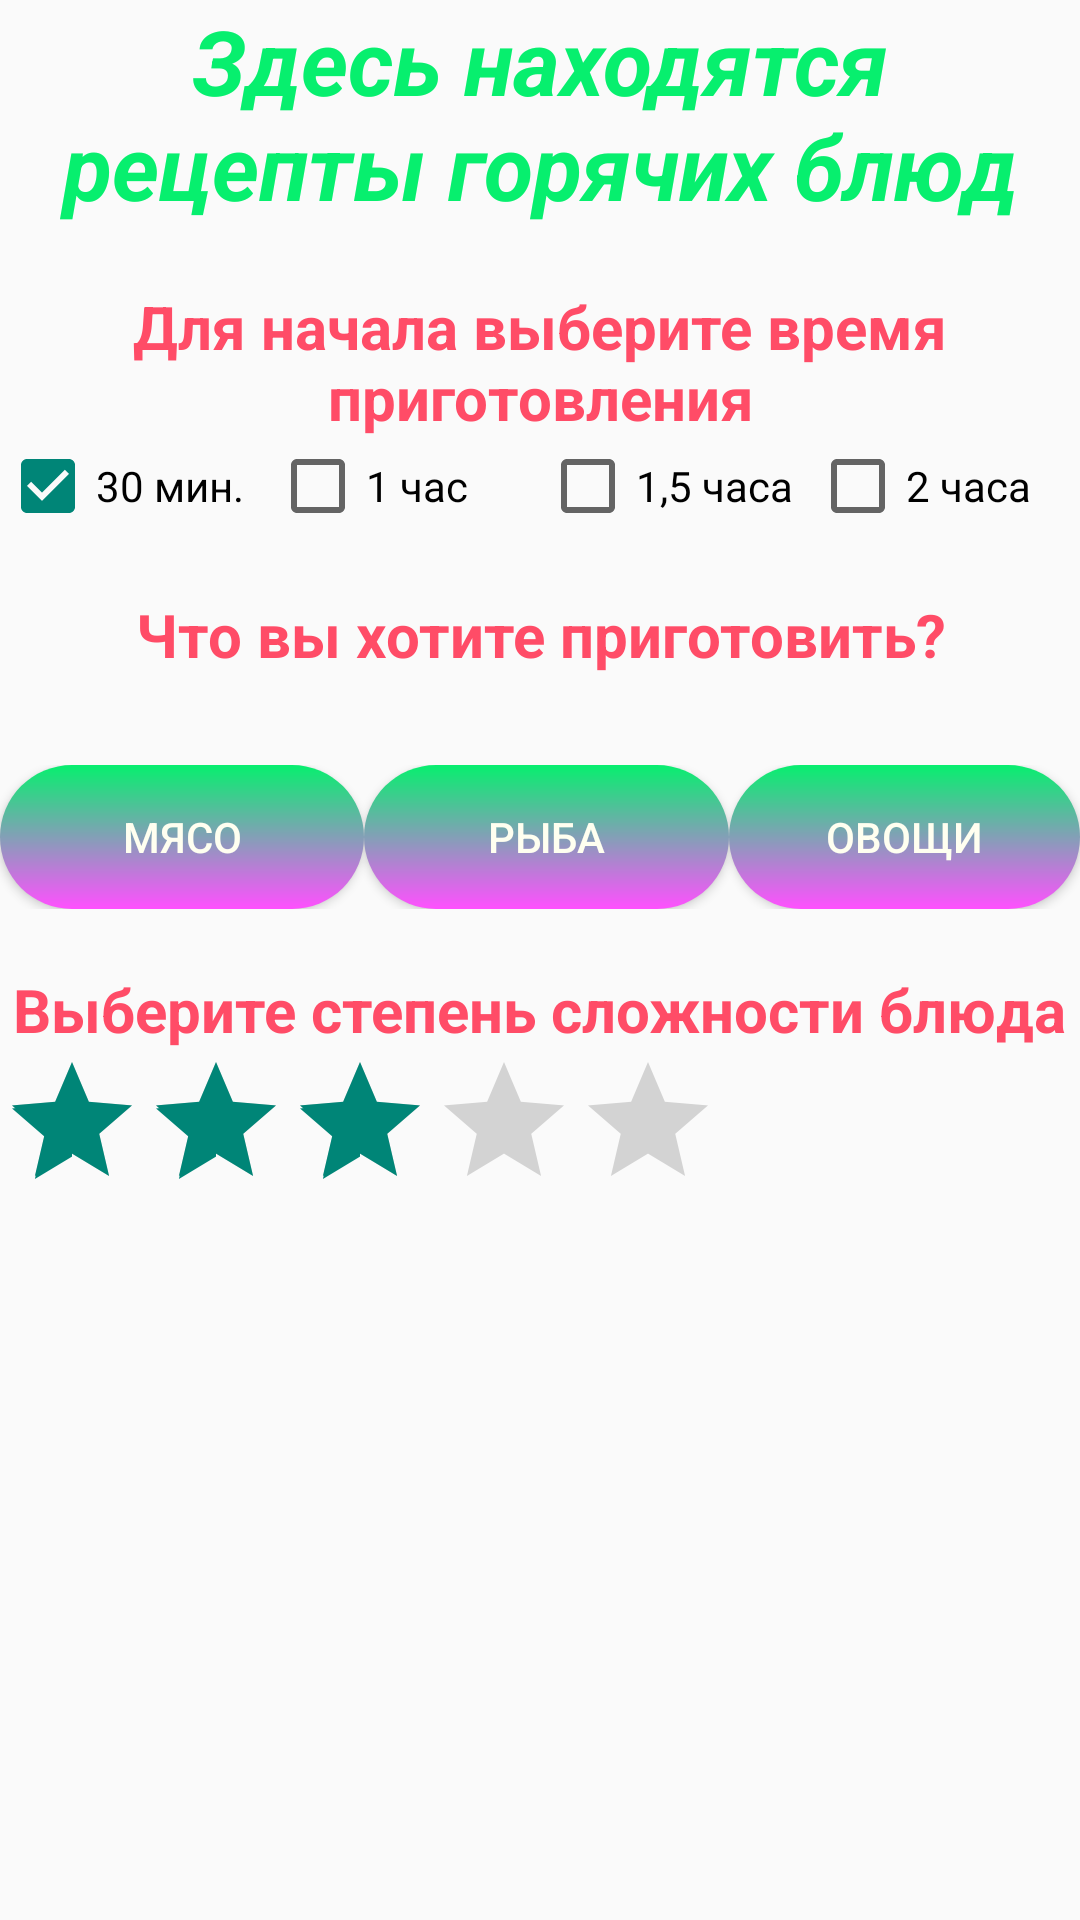

Write the Android layout XML for this screen, with the resource values it uses.
<!-- AndroidManifest.xml: application theme AppTheme -->
<!-- res/layout/hot_eat_frag.xml -->
<?xml version="1.0" encoding="utf-8"?>
<LinearLayout xmlns:android="http://schemas.android.com/apk/res/android"
    android:orientation="vertical"
    android:layout_width="match_parent"
    android:layout_height="match_parent"
    android:weightSum="1">

    <TextView
        android:layout_width="wrap_content"
        android:layout_height="wrap_content"
        android:text="@string/hot"
        android:id="@+id/textViewHot1"
        style="@style/MyTextViewStyle" />

    <TextView
        android:layout_width="wrap_content"
        android:layout_height="wrap_content"
        android:text="@string/hot1"
        android:id="@+id/textView2"
        android:paddingTop="20dp"
        android:textSize="20dp"
        android:textStyle="bold"
        android:textColor="#ff4c67"
        android:gravity="center" />

    <LinearLayout
        android:orientation="horizontal"
        android:layout_width="match_parent"
        android:layout_height="wrap_content">

        <CheckBox
            android:layout_width="90dp"
            android:layout_height="wrap_content"
            android:text="@string/min1"
            android:id="@+id/checkBox"
            android:checked="true" />

        <CheckBox
            android:layout_width="90dp"
            android:layout_height="wrap_content"
            android:text="@string/min2"
            android:id="@+id/checkBox2"
            android:checked="false" />

        <CheckBox
            android:layout_width="90dp"
            android:layout_height="wrap_content"
            android:text="@string/min3"
            android:id="@+id/checkBox3"
            android:checked="false" />

        <CheckBox
            android:layout_width="90dp"
            android:layout_height="wrap_content"
            android:text="@string/min4"
            android:id="@+id/checkBox4"
            android:checked="false" />
    </LinearLayout>

    <TextView
        android:layout_width="wrap_content"
        android:layout_height="wrap_content"
        android:text="@string/hot2"
        android:id="@+id/textView3"
        android:paddingTop="20dp"
        android:textSize="20dp"
        android:textStyle="bold"
        android:textColor="#ff4c67"
        android:gravity="center"
        android:layout_gravity="center_horizontal" />

    <LinearLayout
        android:orientation="horizontal"
        android:layout_width="match_parent"
        android:layout_height="wrap_content"
        android:paddingTop="30dp"
        android:weightSum="1">

        <Button
            android:layout_width="wrap_content"
            android:layout_height="wrap_content"
            android:text="@string/but11"
            android:id="@+id/button"
            style="@style/MyButtonStyle"
            android:layout_weight="0.35"
            android:clickable="true"
            android:elegantTextHeight="false"
            android:focusable="true" />

        <Button
            android:layout_width="wrap_content"
            android:layout_height="wrap_content"
            android:text="@string/but12"
            android:id="@+id/button3"
            style="@style/MyButtonStyle"
            android:layout_weight="0.35"
            android:clickable="true" />

        <Button
            android:layout_width="wrap_content"
            android:layout_height="wrap_content"
            android:text="@string/but13"
            android:id="@+id/button2"
            style="@style/MyButtonStyle"
            android:layout_weight="0.30"
            android:clickable="true" />

    </LinearLayout>

    <TextView
        android:layout_width="wrap_content"
        android:layout_height="wrap_content"
        android:text="@string/hot3"
        android:id="@+id/textView4"
        android:paddingTop="20dp"
        android:textSize="20dp"
        android:textStyle="bold"
        android:textColor="#ff4c67"
        android:gravity="center"
        android:layout_gravity="center_horizontal" />

    <RatingBar
        android:layout_width="wrap_content"
        android:layout_height="wrap_content"
        android:id="@+id/ratingBar"
        android:rating="3" />

</LinearLayout>
<!-- resources referenced by this layout -->
<resources>
  <string name="but11">мясо</string>
  <string name="but12">рыба</string>
  <string name="but13">овощи</string>
  <string name="hot">Здесь находятся рецепты горячих блюд</string>
  <string name="hot1">Для начала выберите время приготовления</string>
  <string name="hot2">Что вы хотите приготовить?</string>
  <string name="hot3">Выберите степень сложности блюда</string>
  <string name="min1">30 мин.</string>
  <string name="min2">1 час</string>
  <string name="min3">1,5 часа</string>
  <string name="min4">2 часа</string>
  <style name="MyButtonStyle" parent="Widget.AppCompat.Button">
          <item name="android:textColor">#FFFFF0</item>
          <item name="android:background">@drawable/back_color1</item>
      </style>
  <style name="MyTextViewStyle" parent="TextAppearance.AppCompat.Widget.TextView.SpinnerItem">
          <item name="android:textSize">30dp</item>
          <item name="android:textStyle">italic|bold</item>
          <item name="android:gravity">center</item>
          <item name="android:textColor">#07EF6E</item>
  
      </style>
  <style name="AppTheme" parent="Theme.AppCompat.Light.DarkActionBar">
          
      </style>
  <!-- drawable back_color1 (drawable) -->
  <?xml version="1.0" encoding="utf-8"?>
  <shape xmlns:android="http://schemas.android.com/apk/res/android"
      android:shape="rectangle" >
      <corners android:radius="300px" />
      <gradient
          android:angle="90"
          android:endColor="#07EF6E"
          android:startColor="#FF50FF"
          android:type="linear" />
      <padding
          android:bottom="7px"
          android:left="4px"
          android:right="4px"
          android:top="7px" />
  </shape>
</resources>
